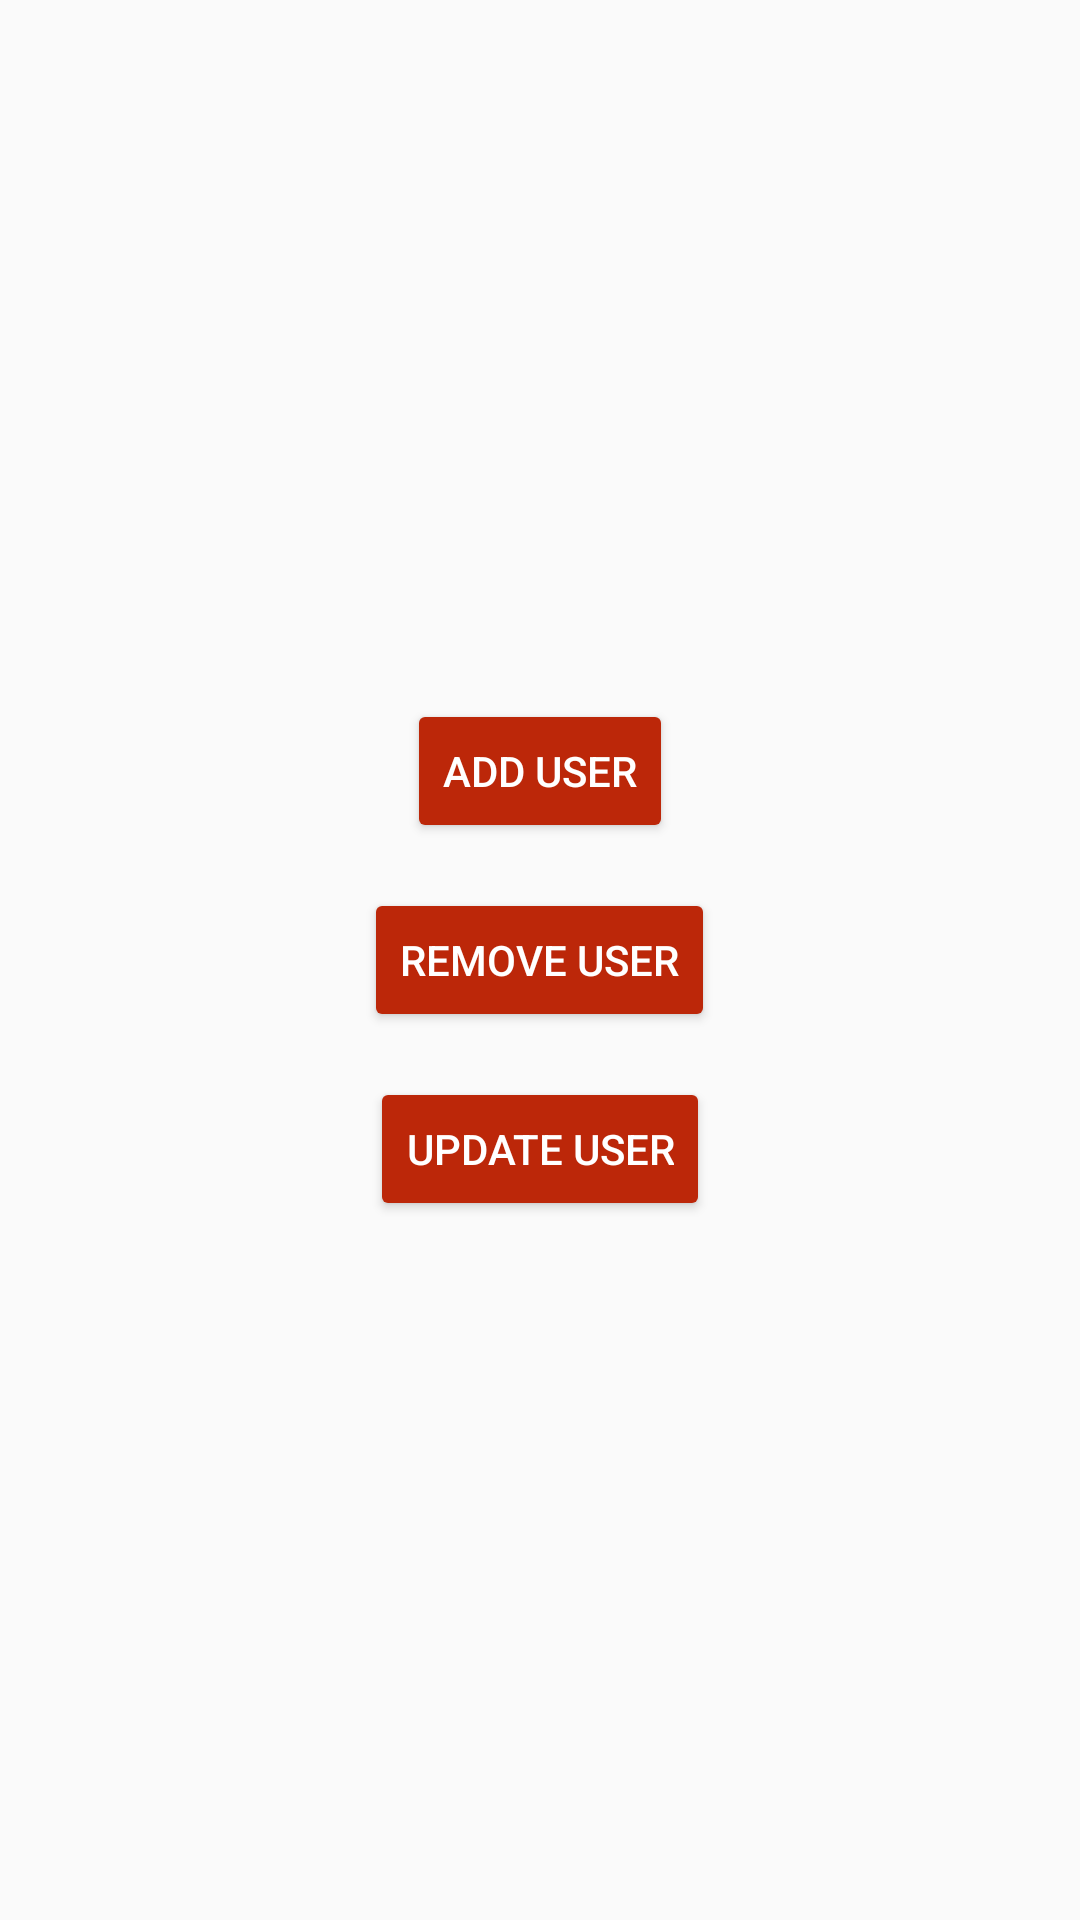

Android layout source for this screen:
<!-- AndroidManifest.xml: application theme AppTheme -->
<!-- res/layout/activity_admin.xml -->
<?xml version="1.0" encoding="utf-8"?>
<RelativeLayout xmlns:android="http://schemas.android.com/apk/res/android"
    xmlns:tools="http://schemas.android.com/tools"
    android:layout_width="match_parent"
    android:layout_height="match_parent"
    tools:context="com.filmfactory.ffem.AdminActivity">

    <LinearLayout
        android:layout_width="match_parent"
        android:layout_height="wrap_content"
        android:layout_centerInParent="true"
        android:gravity="center"
        android:orientation="vertical">

        <Button
            android:id="@+id/AddUser"
            style="@style/Widget.AppCompat.Button.Colored"
            android:layout_width="wrap_content"
            android:layout_height="wrap_content"
            android:text="Add User" />

        <Button
            android:id="@+id/RemoveUser"
            style="@style/Widget.AppCompat.Button.Colored"
            android:layout_width="wrap_content"
            android:layout_height="wrap_content"
            android:layout_marginTop="15dp"
            android:text="Remove User" />

        <Button
            android:id="@+id/UpdateUser"
            style="@style/Widget.AppCompat.Button.Colored"
            android:layout_width="wrap_content"
            android:layout_height="wrap_content"
            android:layout_marginTop="15dp"
            android:text="Update User" />

    </LinearLayout>

</RelativeLayout>
<!-- resources referenced by this layout -->
<resources>
  <style name="AppTheme" parent="Theme.AppCompat.Light">
          
          <item name="colorPrimary">@color/colorPrimary</item>
          <item name="colorPrimaryDark">@color/colorPrimaryDark</item>
          <item name="colorAccent">@color/colorAccent</item>
          <item name="android:windowLightStatusBar">true</item>
  
      </style>
  <color name="colorPrimary">#fafafa</color>
  <color name="colorPrimaryDark">#ededed</color>
  <color name="colorAccent">#bc2709</color>
</resources>
